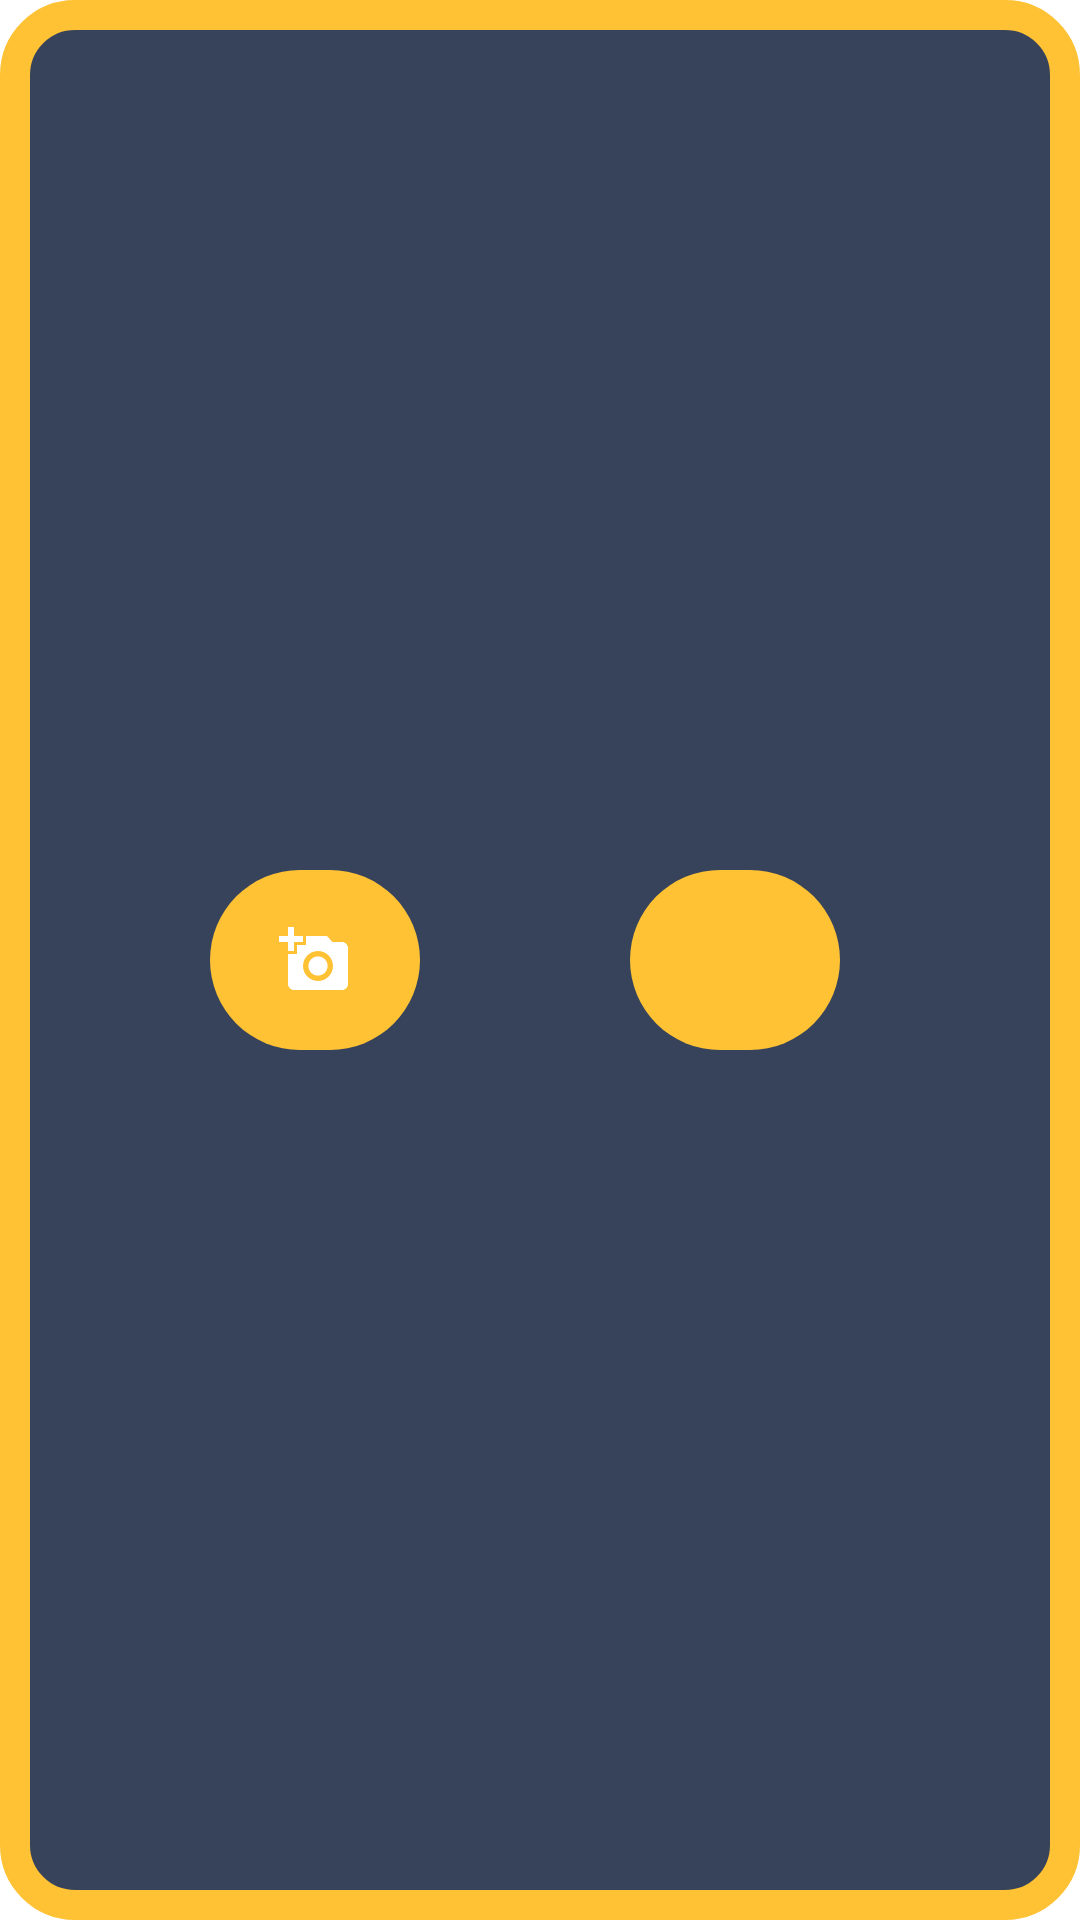

Write the Android layout XML for this screen, with the resource values it uses.
<!-- AndroidManifest.xml: application theme Theme.LostandFound -->
<!-- res/layout/selectitems.xml -->
<?xml version="1.0" encoding="utf-8"?>
<LinearLayout xmlns:android="http://schemas.android.com/apk/res/android"
    xmlns:app="http://schemas.android.com/apk/res-auto"
    xmlns:tools="http://schemas.android.com/tools"
    android:layout_width="350dp"
    android:layout_height="200dp"
    android:layout_gravity="center"
    android:background="@drawable/selectitembg"
    tools:context=".MainActivity"
    android:orientation="horizontal">

    <ImageButton
        android:id="@+id/camera"
        android:layout_width="70dp"
        android:layout_height="60dp"
        android:layout_gravity="center_vertical"
        android:layout_marginStart="70sp"
        android:src="@drawable/ic_baseline_add_a_photo_24"
        android:background="@drawable/cambtn"></ImageButton>
    <ImageButton
        android:id="@+id/gallery"
        android:layout_width="70dp"
        android:layout_height="60dp"
        android:layout_gravity="center_vertical"
        android:layout_marginStart="70sp"
        android:src="@drawable/ic_baseline_add_photo_alternate_24"
        android:background="@drawable/cambtn"></ImageButton>




</LinearLayout>
<!-- resources referenced by this layout -->
<resources>
  <!-- drawable cambtn (drawable) -->
  <?xml version="1.0" encoding="utf-8"?>
  <shape android:shape="rectangle" xmlns:android="http://schemas.android.com/apk/res/android">
  <solid android:color="#fec234"></solid>
      <corners android:radius="50dp"></corners>
  </shape>
  <!-- drawable ic_baseline_add_a_photo_24 (drawable) -->
  <vector xmlns:android="http://schemas.android.com/apk/res/android"
      android:width="24dp"
      android:height="24dp"
      android:viewportWidth="24"
      android:viewportHeight="24"
      android:tint="@color/white">
  
    <path
        android:fillColor="@android:color/white"
        android:pathData="M3,4V1h2v3h3v2H5v3H3V6H0V4H3zM6,10V7h3V4h7l1.83,2H21c1.1,0 2,0.9 2,2v12c0,1.1 -0.9,2 -2,2H5c-1.1,0 -2,-0.9 -2,-2V10H6zM13,19c2.76,0 5,-2.24 5,-5s-2.24,-5 -5,-5s-5,2.24 -5,5S10.24,19 13,19zM9.8,14c0,1.77 1.43,3.2 3.2,3.2s3.2,-1.43 3.2,-3.2s-1.43,-3.2 -3.2,-3.2S9.8,12.23 9.8,14z"/>
  </vector>
  <!-- drawable selectitembg (drawable) -->
  <?xml version="1.0" encoding="utf-8"?>
  <shape android:shape="rectangle" xmlns:android="http://schemas.android.com/apk/res/android">
  <corners android:radius="20dp"></corners>
      <solid android:color="#37435b"></solid>
      <stroke android:width="10dp" android:color="#fec234"></stroke>
  </shape>
  <style name="Theme.LostandFound" parent="Theme.MaterialComponents.DayNight.NoActionBar">
          
          <item name="colorPrimary">@color/topbar</item>
          <item name="colorPrimaryVariant">@color/purple_700</item>
          <item name="colorOnPrimary">#37435b</item>
          
          <item name="colorSecondary">@color/teal_200</item>
          <item name="colorSecondaryVariant">@color/teal_700</item>
          <item name="colorOnSecondary">@color/black</item>
          
          <item name="android:statusBarColor" tools:targetApi="l">?attr/colorPrimaryVariant</item>
          
      </style>
  <color name="white">#FFFFFFFF</color>
  <color name="topbar">#fec234</color>
  <color name="purple_700">#fec234</color>
  <color name="teal_200">#fec234</color>
  <color name="teal_700">#fec234</color>
  <color name="black">#FF000000</color>
</resources>
